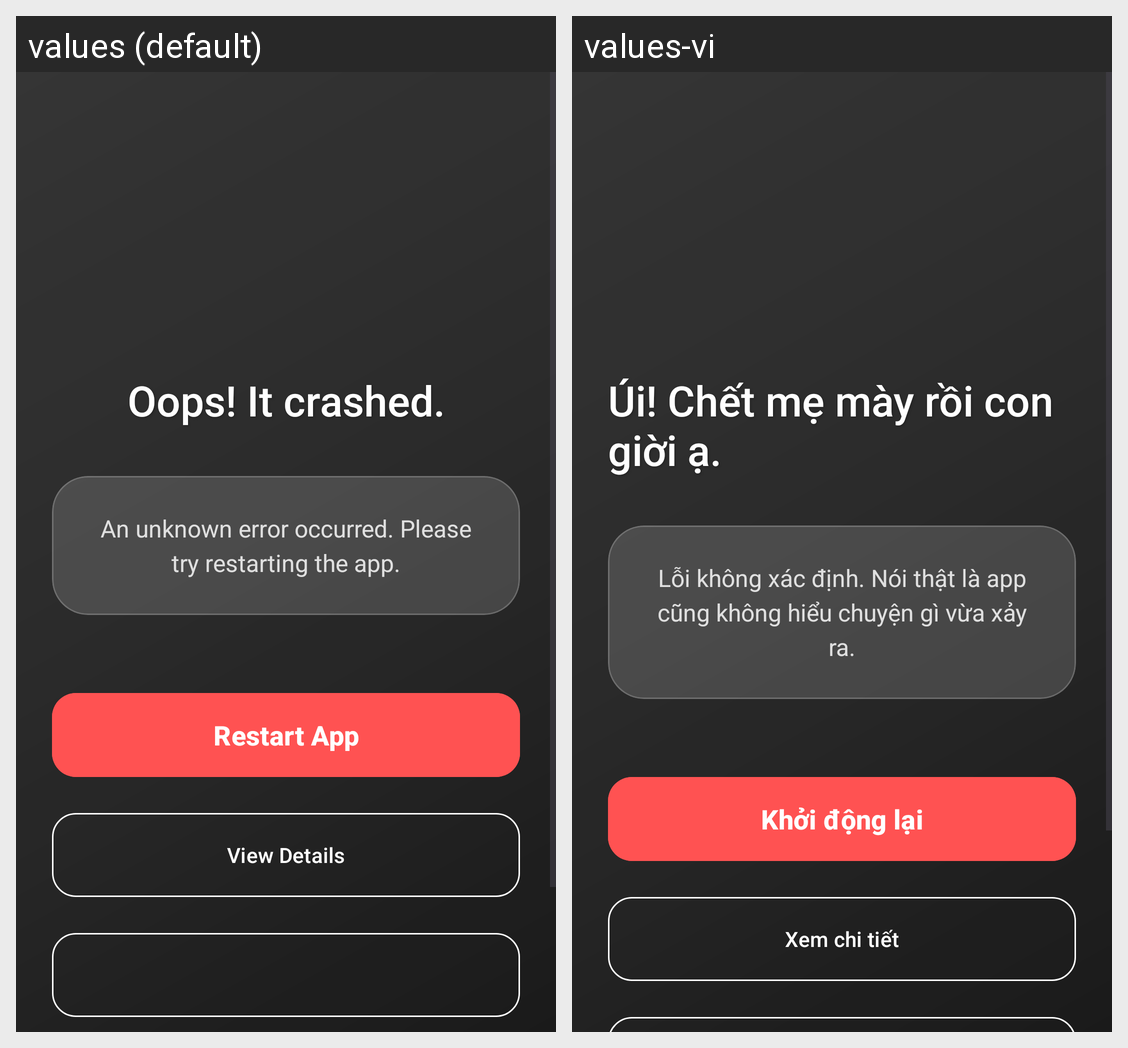

The Android screen above is rendered under two locales of the same app. Produce the string resources it draws, with the default and per-locale values.
Android screen res/layout/activity_txa_error.xml rendered under 2 locales, left to right: values (default), values-vi. Device: Nexus 5 (rendered at 1080×1920; each locale shown at half size, 540×960, under a caption strip naming it); theme Theme.TXMusicPlayer.NoActionBar.
Strings drawn on this screen, with the default value and each locale's value (text and hints the layout hard-codes, and strings that could not be matched under every locale, appear in the picture but are not listed):

txamusic_error_crash_title
  values: Oops! It crashed.
  values-vi: Úi! Chết mẹ mày rồi con giời ạ.

txamusic_error_friendly_unknown
  values: An unknown error occurred. Please try restarting the app.
  values-vi: Lỗi không xác định. Nói thật là app cũng không hiểu chuyện gì vừa xảy ra.

txamusic_error_action_restart
  values: Restart App
  values-vi: Khởi động lại

txamusic_error_action_details
  values: View Details
  values-vi: Xem chi tiết
